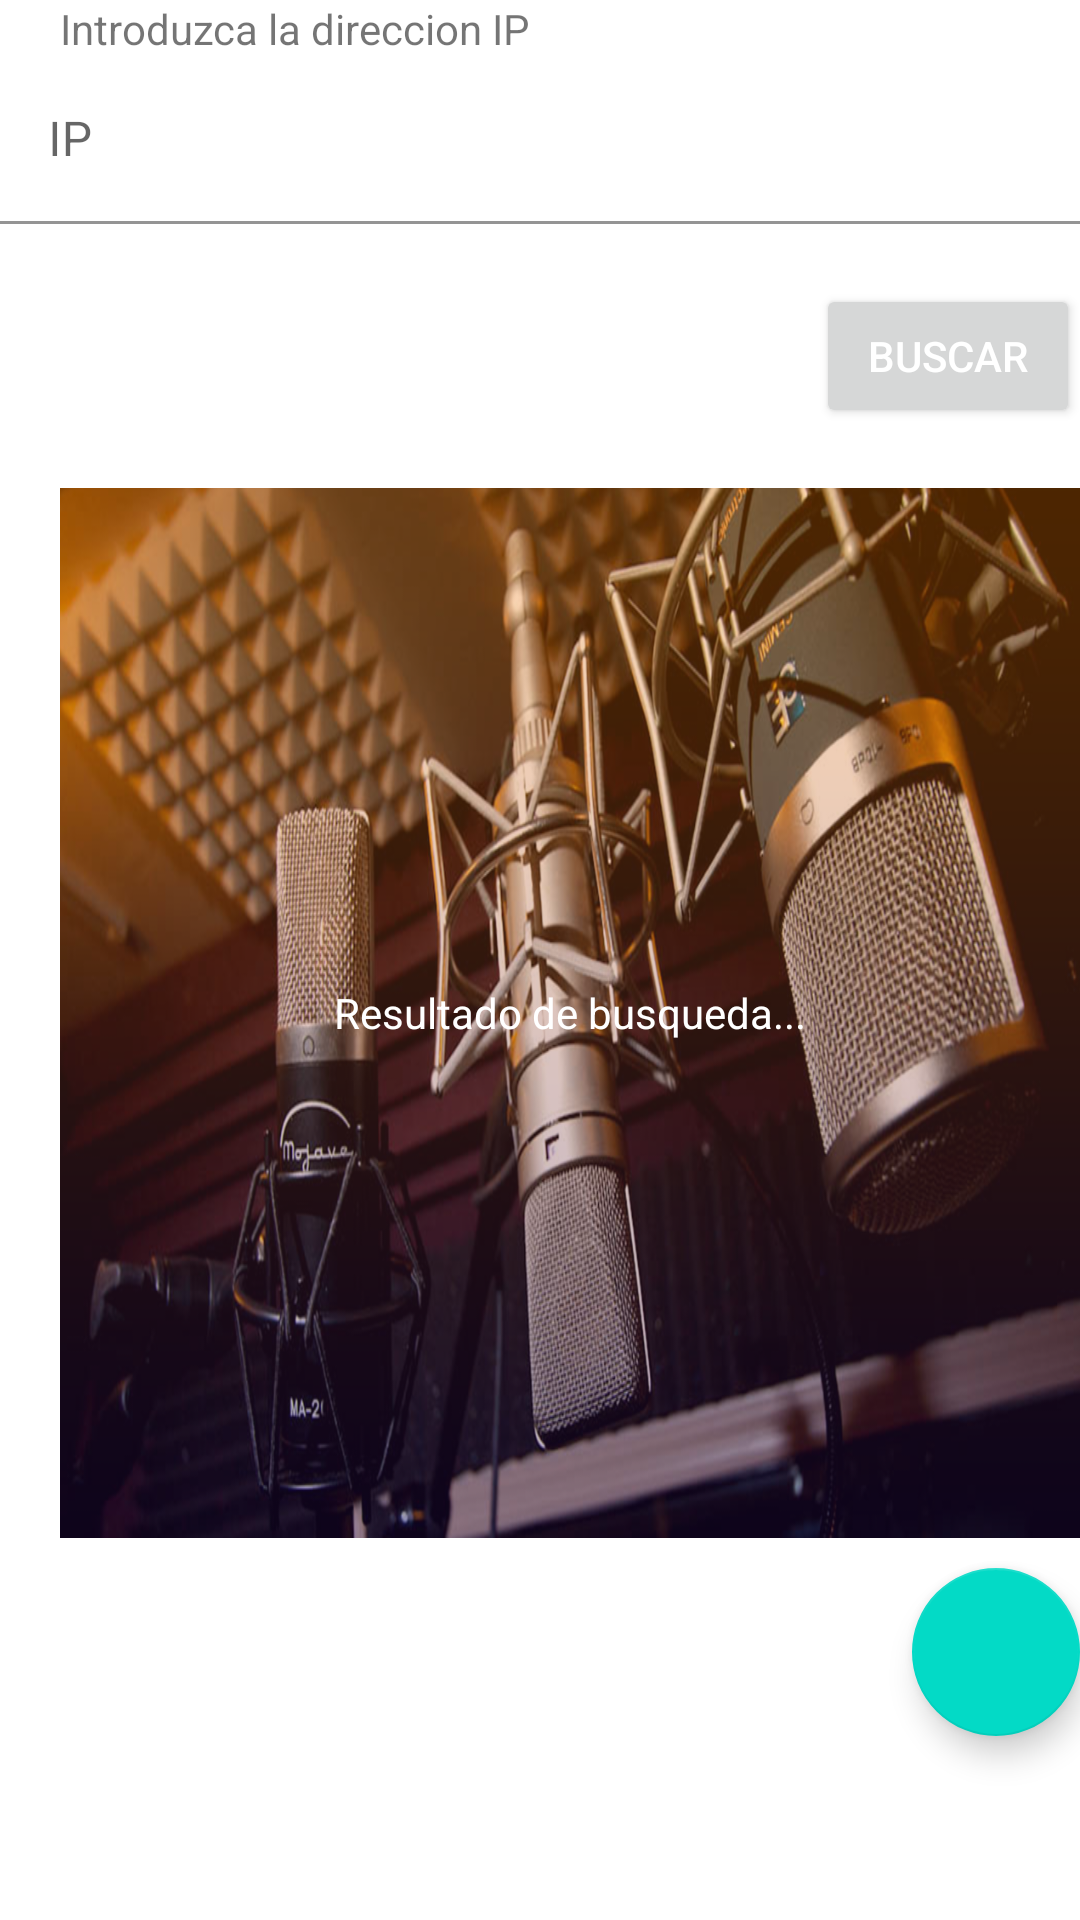

Produce the Android XML layout that renders to this screen, including the resource entries it uses.
<!-- AndroidManifest.xml: application theme Theme.MyFirsApp -->
<!-- res/layout/activity_main.xml -->
<?xml version="1.0" encoding="utf-8"?>
<LinearLayout
    xmlns:android="http://schemas.android.com/apk/res/android"
    android:layout_width="match_parent"
    android:layout_height="match_parent"
    xmlns:app="http://schemas.android.com/apk/res-auto"
    android:layout_marginStart="20dp"
    android:layout_marginEnd="20dp"
    android:orientation="vertical"
    >

    <TextView
        android:layout_width="match_parent"
        android:layout_height="wrap_content"
        android:layout_marginStart="20dp"
        android:text="Introduzca la direccion IP"/>

    <androidx.appcompat.widget.LinearLayoutCompat
        android:layout_width="match_parent"
        android:layout_height="wrap_content"
        android:orientation="vertical">

        <com.google.android.material.textfield.TextInputLayout
            android:layout_width="match_parent"
            android:layout_height="wrap_content">
            <com.google.android.material.textfield.TextInputEditText
                android:layout_width="match_parent"
                android:layout_height="match_parent"
                android:backgroundTint="@color/text_icons"
                android:inputType="number"
                android:hint="IP"/>
        </com.google.android.material.textfield.TextInputLayout>

        <Button
            android:layout_width="wrap_content"
            android:layout_height="match_parent"
            android:layout_marginTop="20dp"
            android:layout_marginBottom="20dp"
            android:textColor="@color/text_icons"
            android:text="BUSCAR"
            android:layout_gravity="bottom|end"/>

    </androidx.appcompat.widget.LinearLayoutCompat>

    <TextView
        android:layout_width="match_parent"
        android:layout_height="350dp"
        android:layout_marginStart="20dp"
        android:background="@drawable/microfono"
        android:gravity="center"
        android:text="Resultado de busqueda..."
        android:textColor="@color/text_icons" />

    <com.google.android.material.floatingactionbutton.FloatingActionButton
        android:layout_width="match_parent"
        android:layout_height="wrap_content"
        android:layout_gravity="bottom|end"
        android:tint="@android:color/white"
        app:srcCompat="@drawable/ic_email"
        android:layout_marginTop="10dp"

        >

    </com.google.android.material.floatingactionbutton.FloatingActionButton>


</LinearLayout>
<!-- resources referenced by this layout -->
<resources>
  <color name="text_icons">#FFFFFF</color>
  <!-- drawable microfono: png bitmap (drawable, 850845 bytes) -->
  <style name="Theme.MyFirsApp" parent="Theme.MaterialComponents.DayNight.DarkActionBar">
          
          
          <item name="colorPrimary">@color/primary_color</item>
          <item name="colorPrimaryDark">@color/dark_primary</item>
          <item name="colorAccent">@color/accent_color</item>
          <item name="android:statusBarColor" tools:targetApi="21">?attr/colorPrimaryVariant</item>
          
      </style>
  <color name="primary_color">#673AB7</color>
  <color name="dark_primary">#512DA8</color>
  <color name="accent_color">#E040FB</color>
</resources>
